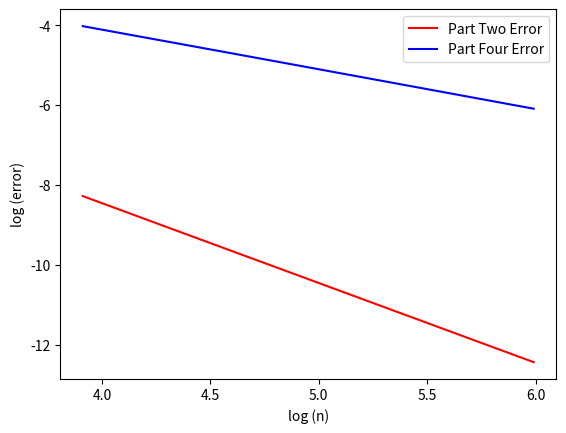

Source code (Python):
#!/usr/bin/env python

"""
n-th degree Lagrangian interpolation, w/ some extras!

Solution to Problem Set 2, Problem 2.
[redacted]

To run:
	./1dtrap_2_2.py <args> ## REMEMBER TO ADD ARGS!


<how the program works>
"""
import numpy as np
import matplotlib.pyplot as plt

fp = lambda inpt: '{:.5E}'.format((inpt))  ## fancy print

def main():
	a = 0
	b = 1
	ntervals = [50, 100, 200, 400]
	alpha = 2
	func = lambda x: x * np.exp(-alpha * x)
	analytic_int = lambda x: - np.exp(-alpha * x) * (alpha * x + 1) / alpha ** 2

	actual = analytic_int(b) - analytic_int(a) ## actual val of the integral
	
	## Part One
	print('Integral of func b/w provided limits for n = 50: '
	f'{fp(trapezoidalRule(func, a, b, 50))}')
	print()

	rerray, erray = two(func, a, b, ntervals, actual)
	
	## Part Three
	sigmake = lambda x: float('{:g}'.format(float('{:.5g}'.format(x)))) ## code to round to 5 significant figures
	sigtual = sigmake(actual)
	n = 400
	while sigmake(trapezoidalRule(func, a, b, n)) != sigtual:
		n += 200
	print(f'At {n} iterations, {trapezoidalRule(func, a, b, n)}'
	f' matches {actual} to 5 significant figures')
	print()

	## Part Four
	re2ray, e2ray = two(func, a, b, ntervals, actual, four=True)

	#print(erray)	
	#plt.clf()
	fig, ax = plt.subplots()

	plt.plot(np.log(ntervals), np.log(erray), 'r-', label='Part Two Error')
	plt.plot(np.log(ntervals), np.log(e2ray), 'b-', label='Part Four Error')
	plt.legend()
	# plt.plot(np.log(ntervals, np.log(
	plt.xlabel('log (n)')
	plt.ylabel('log (error)')
	plt.show() ## unfortunately, does not look like 1/n^2. REVISE!!
	print()





def two(func, a, b, ntervals, actual, four=False):
	## Part Two (and also part 4?)
	rerray = []
	erray = []

	if not four:
		print('Part Two')
	else:
		print('Part Four')

	for n in ntervals:
		res = trapezoidalRule(func, a, b, n, four)
		error = np.abs((res - actual)/actual)
		erray.append(error)
		rerray.append(res)
		print(f'Error in result for n = {n}: {fp(error)}')

	return rerray, erray

def trapezoidalRule(func, a, b, n, four=False):
	h = (b - a) / n
	ipart1 = func(a) + func(b)
	ipart2 = 0
	i = 1
	denouement = n
	if four: ## changes bounds if we are in part 4
		i -= 1
		denouement += 1
	while i < denouement:
		x = a + i * h
		ipart2 += func(x)
		i += 1
	integral = h / 2 * (ipart1 + 2 * ipart2)
	return integral

if __name__ == "__main__":
	main()
